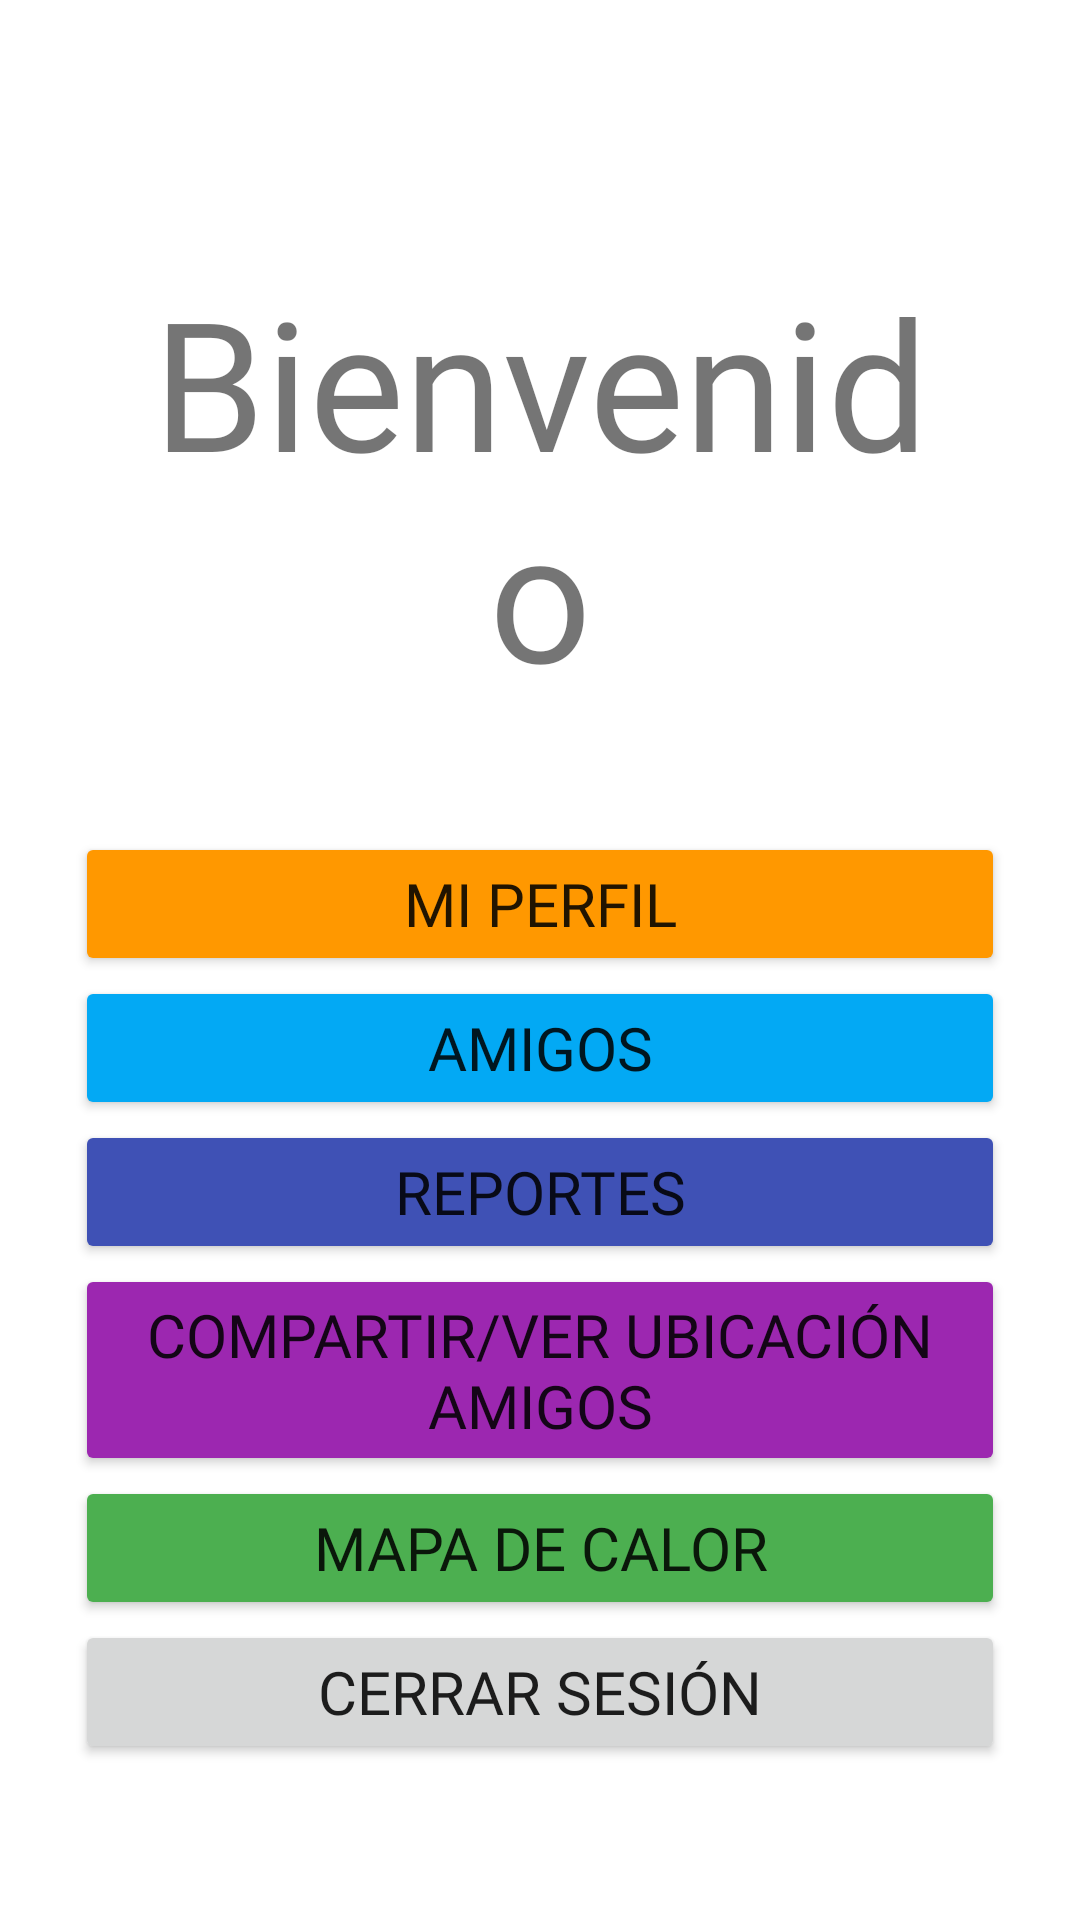

Write the Android layout XML for this screen, with the resource values it uses.
<!-- AndroidManifest.xml: application theme Theme.CaxSecurityApp -->
<!-- res/layout/activity_home.xml -->
<?xml version="1.0" encoding="utf-8"?>
<androidx.constraintlayout.widget.ConstraintLayout xmlns:android="http://schemas.android.com/apk/res/android"
    xmlns:app="http://schemas.android.com/apk/res-auto"
    xmlns:tools="http://schemas.android.com/tools"
    android:layout_width="match_parent"
    android:layout_height="match_parent"
    tools:context=".HomeActivity">

    <LinearLayout
        android:layout_width="0dp"
        android:layout_height="wrap_content"
        android:gravity="center_horizontal|center_vertical"
        android:orientation="vertical"
        android:paddingStart="15dp"
        android:paddingTop="15dp"
        android:paddingEnd="15dp"
        app:layout_constraintBottom_toBottomOf="parent"
        app:layout_constraintEnd_toEndOf="parent"
        app:layout_constraintStart_toStartOf="parent"
        app:layout_constraintTop_toTopOf="parent">

        <LinearLayout
            android:layout_width="match_parent"
            android:layout_height="wrap_content"
            android:orientation="horizontal"
            android:padding="30dp">

            <TextView
                android:id="@+id/tvBienvenida"
                android:layout_width="wrap_content"
                android:layout_height="match_parent"
                android:layout_weight="1"
                android:fontFamily="@font/robotocondensed_regular"
                android:text="Bienvenido"
                android:textAlignment="center"
                android:textSize="60sp" />

        </LinearLayout>

        <LinearLayout
            android:layout_width="match_parent"
            android:layout_height="wrap_content"
            android:orientation="vertical"
            android:padding="10dp">

            <Button
                android:id="@+id/btnVerPerfil"
                android:layout_width="match_parent"
                android:layout_height="wrap_content"
                android:backgroundTint="#FF9800"
                android:fontFamily="@font/robotocondensed_regular"
                android:onClick="verMiPerfil"
                android:padding="10dp"
                android:text="MI PERFIL"
                android:textSize="20sp"
                app:icon="@drawable/perfil"
                app:iconSize="60dp" />

            <Button
                android:id="@+id/btnVerAmigos"
                android:layout_width="match_parent"
                android:layout_height="wrap_content"
                android:backgroundTint="#03A9F4"
                android:fontFamily="@font/robotocondensed_regular"
                android:onClick="verViewAmigos"
                android:padding="10dp"
                android:text="Amigos"
                android:textSize="20sp"
                app:icon="@drawable/amigos"
                app:iconSize="60dp" />

            <Button
                android:id="@+id/btnReport"
                android:layout_width="match_parent"
                android:layout_height="wrap_content"
                android:backgroundTint="#3F51B5"
                android:fontFamily="@font/robotocondensed_regular"
                android:onClick="irReportes"
                android:padding="10dp"
                android:text="Reportes"
                android:textSize="20sp"
                app:icon="@drawable/reportes"
                app:iconGravity="start"
                app:iconSize="60dp" />

            <Button
                android:id="@+id/btnCompartirUbicacion"
                android:layout_width="match_parent"
                android:layout_height="wrap_content"
                android:backgroundTint="#9C27B0"
                android:fontFamily="@font/robotocondensed_regular"
                android:onClick="irViewCompartirMiUbicacion"
                android:padding="10dp"
                android:text="Compartir/Ver Ubicación Amigos"
                android:textSize="20sp"
                app:icon="@drawable/compartirubicacion"
                app:iconSize="60dp" />

            <Button
                android:id="@+id/btnMapaCalor"
                android:layout_width="match_parent"
                android:layout_height="wrap_content"
                android:layout_weight="1"
                android:backgroundTint="#4CAF50"
                android:fontFamily="@font/robotocondensed_regular"
                android:onClick="verMapaCalor"
                android:padding="10dp"
                android:text="Mapa de calor"
                android:textSize="20sp"
                app:icon="@drawable/mapa"
                app:iconSize="60dp" />

            <Button
                android:id="@+id/btnLogout"
                android:layout_width="match_parent"
                android:layout_height="wrap_content"
                android:layout_weight="1"
                android:fontFamily="@font/robotocondensed_regular"
                android:onClick="cerrarSesion"
                android:padding="10dp"
                android:text="Cerrar Sesión"
                android:textSize="20sp"
                app:icon="@drawable/cerrrasesion"
                app:iconSize="60dp" />
        </LinearLayout>

    </LinearLayout>
</androidx.constraintlayout.widget.ConstraintLayout>
<!-- resources referenced by this layout -->
<resources>
  <!-- drawable compartirubicacion: png bitmap (drawable, 5996 bytes) -->
  <!-- drawable reportes: png bitmap (drawable, 11965 bytes) -->
  <style name="Theme.CaxSecurityApp" parent="Theme.MaterialComponents.DayNight.DarkActionBar">
          
          <item name="colorPrimary">@color/color_app</item>
          <item name="colorPrimaryVariant">@color/purple_700</item>
          <item name="colorOnPrimary">@color/white</item>
          
          <item name="colorSecondary">@color/teal_200</item>
          <item name="colorSecondaryVariant">@color/teal_700</item>
          <item name="colorOnSecondary">@color/black</item>
          
          <item name="android:statusBarColor">?attr/colorPrimaryVariant</item>
          
      </style>
  <color name="color_app">#C32525</color>
  <color name="purple_700">#FF3700B3</color>
  <color name="white">#FFFFFFFF</color>
  <color name="teal_200">#FF03DAC5</color>
  <color name="teal_700">#FF018786</color>
  <color name="black">#FF000000</color>
</resources>
